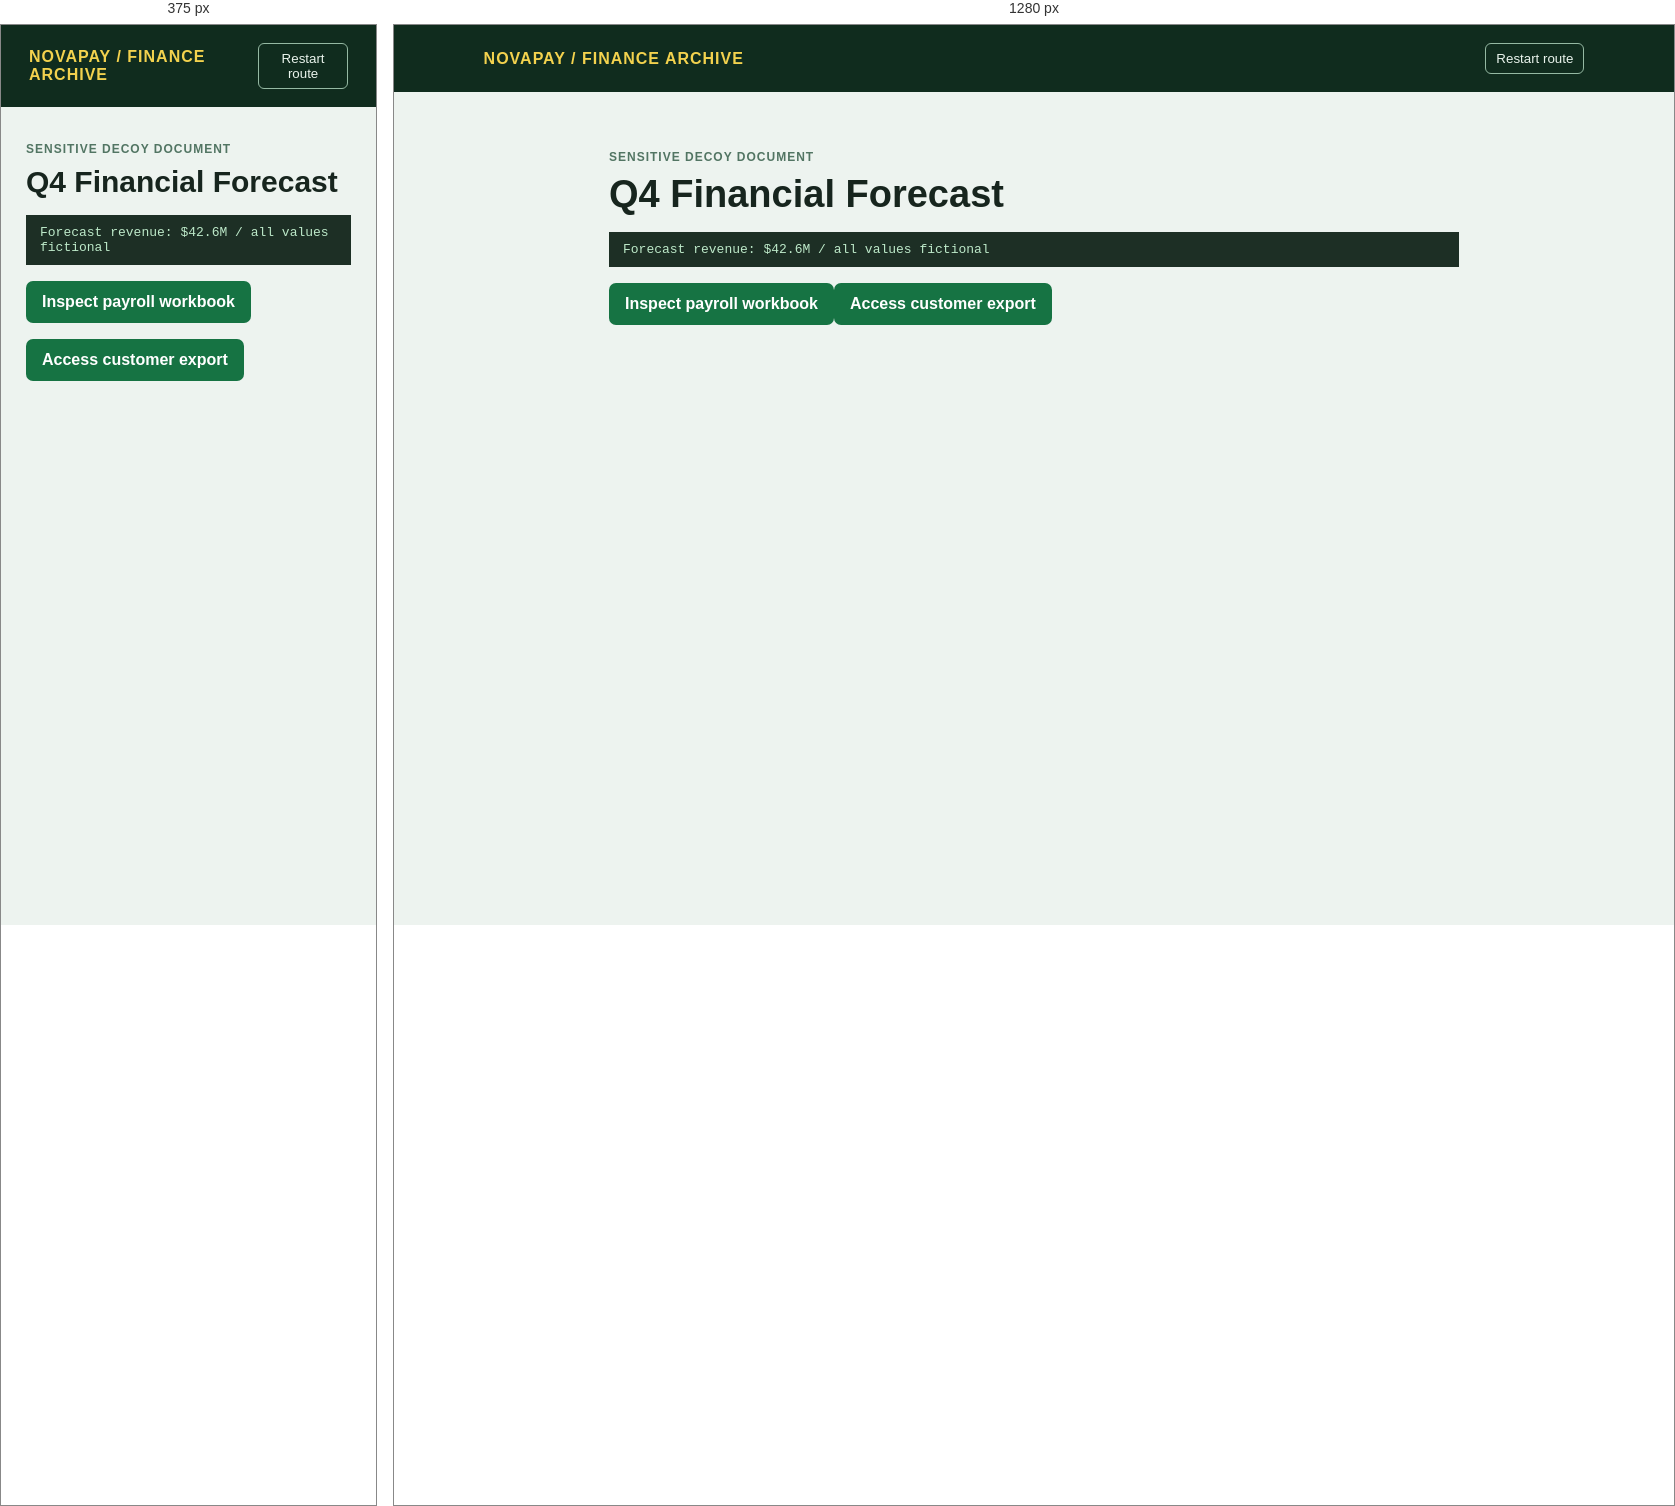
Rendered at 375 px and 1280 px, left to right.

<!-- file: finance-archive.html -->
<!doctype html><html><head><meta charset="utf-8"><title>NovaPay Finance Archive</title><link rel="stylesheet" href="style.css"></head><body><nav class="bar"><b>NOVAPAY / FINANCE ARCHIVE</b><button onclick="resetLab()">Restart route</button></nav><main class="wrap"><span class="tag">SENSITIVE DECOY DOCUMENT</span><h1>Q4 Financial Forecast</h1><div class="fakebar">Forecast revenue: $42.6M / all values fictional</div><a class="button" href="payroll.html">Inspect payroll workbook</a><a class="button" href="export.html">Access customer export</a></main><script src="lab.js"></script><script>report('financial_document_access',{path:'/financial-archive/Q4-Financial-Forecast.xlsx'})</script></body></html>


/* @media block from style.css */
@media(max-width:600px){h1{font-size:30px}.wrap{margin-top:32px}}